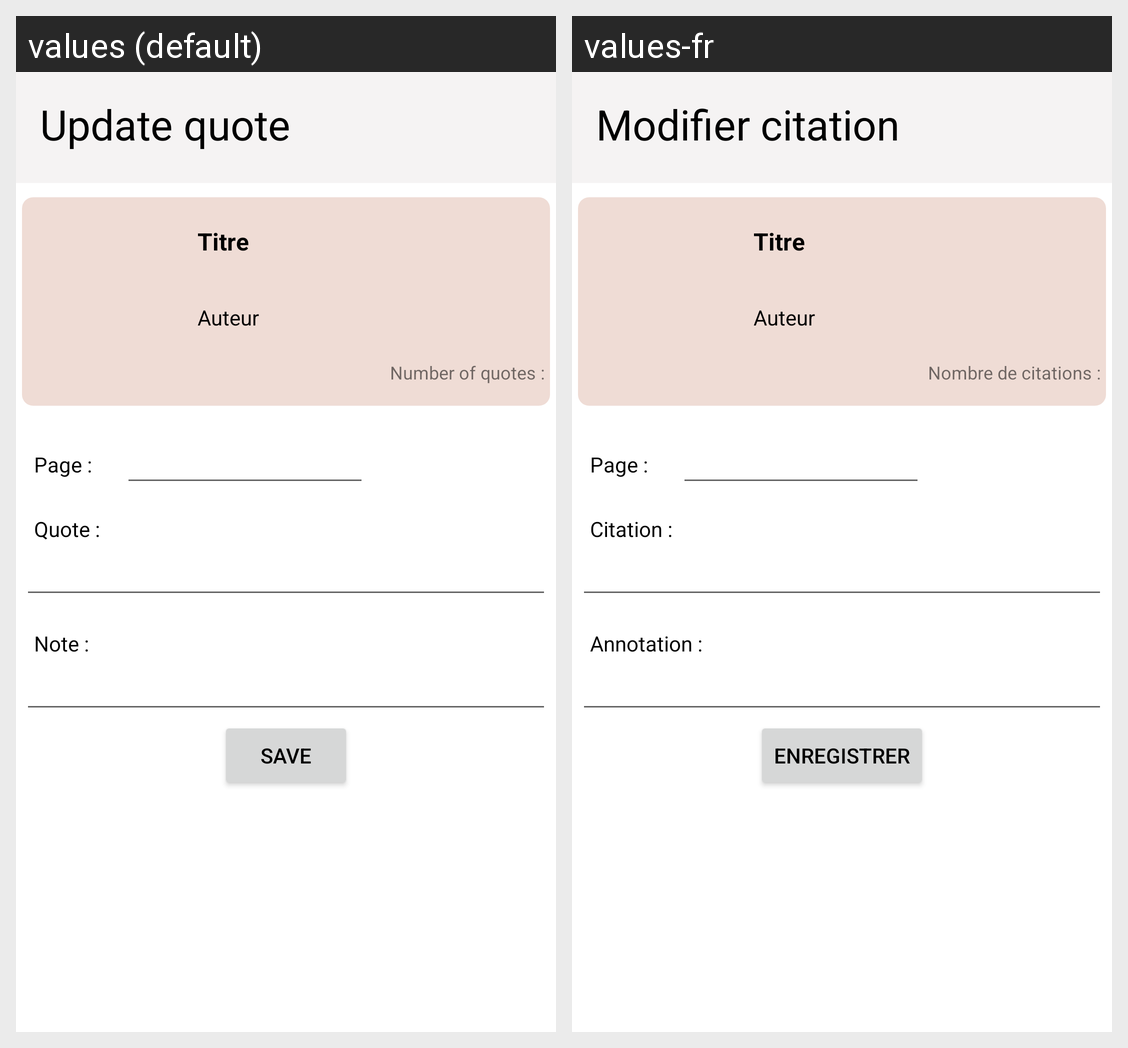

Strings drawn on this Android screen and how each of the app's shown locales translates them:
Android screen res/layout/activity_modifier_citation.xml rendered under 2 locales, left to right: values (default), values-fr. Device: Nexus 5 (rendered at 1080×1920; each locale shown at half size, 540×960, under a caption strip naming it); theme Theme.BookCita.NoActionBar.
Strings drawn on this screen, with the default value and each locale's value (text and hints the layout hard-codes, and strings that could not be matched under every locale, appear in the picture but are not listed):

update_quote
  values: Update quote
  values-fr: Modifier citation

number_of_quotes
  values: Number of quotes : 
  values-fr: Nombre de citations : 

page
  values: Page : 
  values-fr: Page : 

quote
  values: Quote : 
  values-fr: Citation : 

note
  values: Note : 
  values-fr: Annotation : 

save
  values: Save
  values-fr: Enregistrer
